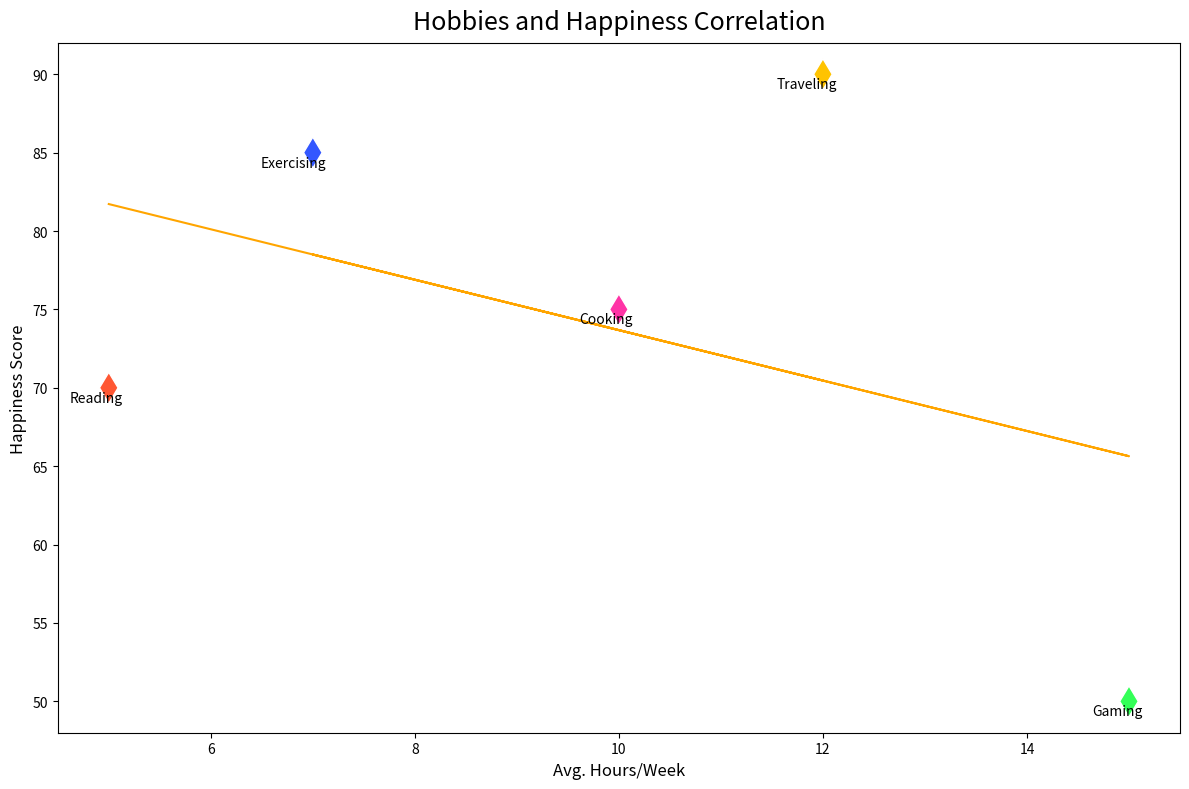

Here is the Python script that generated this plot:
import matplotlib.pyplot as plt
import numpy as np

# Data
hobbies = ['Reading', 'Gaming', 'Exercising', 'Cooking', 'Traveling']
hours_spent = np.array([5, 15, 7, 10, 12])
happiness_levels = np.array([70, 50, 85, 75, 90])

# New set of color values for each hobby
colors = ['#FF5733', '#33FF57', '#3357FF', '#FF33A6', '#FFC300']

# Create Scatter Plot
fig, ax = plt.subplots(figsize=(12, 8))

# Scatter plot with modified colors
scatter = ax.scatter(hours_spent, happiness_levels, c=colors, s=250, edgecolor='w', marker='d')

# Annotating the points
for i, hobby in enumerate(hobbies):
    ax.annotate(hobby, (hours_spent[i], happiness_levels[i]), textcoords="offset points", xytext=(10, -10), ha='right', fontsize=10, fontweight='normal')

# Adding a best fit line
m, b = np.polyfit(hours_spent, happiness_levels, 1)
ax.plot(hours_spent, m*hours_spent + b, color='orange', linewidth=1.5, linestyle='-', label='Trend Line')

# Title and Labels
ax.set_title('Hobbies and Happiness Correlation', fontsize=18, fontweight='normal', pad=10)
ax.set_xlabel('Avg. Hours/Week', fontsize=12)
ax.set_ylabel('Happiness Score', fontsize=12)

# Adding color bar (not necessary anymore since colors are not tied to a colormap)
# ax.grid(True, linestyle=':', alpha=0.5)

# Enhance visibility
plt.tight_layout()

# Show the plot
plt.show()
